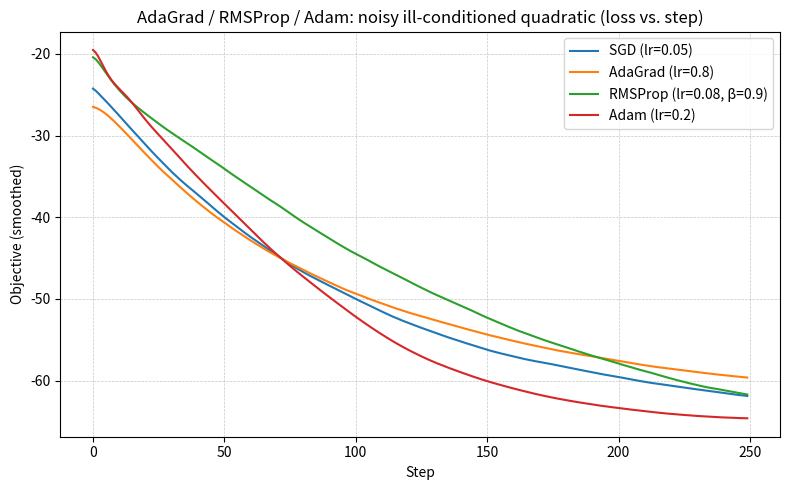

Reproduce this figure in Python.
import numpy as np
import matplotlib.pyplot as plt


def make_problem(seed=0):
    rng = np.random.default_rng(seed)
    # Ill-conditioned quadratic: rotate and scale
    Q = np.array([[10.0, 0.0], [0.0, 0.1]])  # eigenvalues differ by 100x
    theta = np.deg2rad(35)
    R = np.array([[np.cos(theta), -np.sin(theta)], [np.sin(theta), np.cos(theta)]])
    A = R @ Q @ R.T  # SPD matrix
    b = np.array([-2.0, 3.0])

    def f(w):
        return 0.5 * w.T @ A @ w + b.T @ w

    def true_grad(w):
        return A @ w + b

    # Additive stochastic noise to mimic minibatch gradients
    def noisy_grad(w, rng):
        noise = rng.normal(scale=0.5, size=w.shape)  # tune noise for clarity
        return true_grad(w) + noise

    return f, noisy_grad


def adagrad_step(state, grad, lr=0.5, eps=1e-8):
    G = state.get("G", np.zeros_like(grad))
    G += grad * grad
    step = lr / (np.sqrt(G) + eps) * grad
    state["G"] = G
    return -step, state


def rmsprop_step(state, grad, lr=0.05, beta=0.9, eps=1e-8):
    v = state.get("v", np.zeros_like(grad))
    v = beta * v + (1 - beta) * (grad * grad)
    step = lr / (np.sqrt(v) + eps) * grad
    state["v"] = v
    return -step, state


def adam_step(state, grad, lr=0.1, b1=0.9, b2=0.999, eps=1e-8):
    m = state.get("m", np.zeros_like(grad))
    v = state.get("v", np.zeros_like(grad))
    t = state.get("t", 0) + 1
    m = b1 * m + (1 - b1) * grad
    v = b2 * v + (1 - b2) * (grad * grad)
    mhat = m / (1 - b1**t)
    vhat = v / (1 - b2**t)
    step = lr * mhat / (np.sqrt(vhat) + eps)
    state.update({"m": m, "v": v, "t": t})
    return -step, state


def sgd_step(state, grad, lr=0.05):
    return -lr * grad, state


def run_optimizer(step_fn, name, f, noisy_grad, w0, steps=200, seed=0):
    rng = np.random.default_rng(seed)
    w = w0.copy()
    hist = []
    state = {}
    for _ in range(steps):
        g = noisy_grad(w, rng)
        delta, state = step_fn(state, g)
        w = w + delta
        hist.append(f(w))
    return name, np.array(hist)


def main():
    f, noisy_grad = make_problem(seed=42)
    w0 = np.array([6.0, -6.0])  # same start for all
    steps = 250

    runs = []
    runs.append(
        run_optimizer(
            lambda s, g: sgd_step(s, g, lr=0.05),
            "SGD (lr=0.05)",
            f,
            noisy_grad,
            w0,
            steps,
            seed=0,
        )
    )
    runs.append(
        run_optimizer(
            lambda s, g: adagrad_step(s, g, lr=0.8),
            "AdaGrad (lr=0.8)",
            f,
            noisy_grad,
            w0,
            steps,
            seed=1,
        )
    )
    runs.append(
        run_optimizer(
            lambda s, g: rmsprop_step(s, g, lr=0.08, beta=0.9),
            "RMSProp (lr=0.08, β=0.9)",
            f,
            noisy_grad,
            w0,
            steps,
            seed=2,
        )
    )
    runs.append(
        run_optimizer(
            lambda s, g: adam_step(s, g, lr=0.2, b1=0.9, b2=0.999),
            "Adam (lr=0.2)",
            f,
            noisy_grad,
            w0,
            steps,
            seed=3,
        )
    )

    plt.figure(figsize=(8, 5))
    for name, hist in runs:
        # Smooth for readability (EWMA)
        alpha = 0.1
        ewma = np.zeros_like(hist)
        acc = 0.0
        for i, v in enumerate(hist):
            acc = alpha * v + (1 - alpha) * (acc if i > 0 else v)
            ewma[i] = acc
        plt.plot(ewma, label=name)
    plt.title(
        "AdaGrad / RMSProp / Adam: noisy ill-conditioned quadratic (loss vs. step)"
    )
    plt.xlabel("Step")
    plt.ylabel("Objective (smoothed)")
    plt.grid(True, linestyle="--", linewidth=0.5, alpha=0.7)
    plt.legend()
    plt.tight_layout()
    plt.savefig("optimizer_comparison.png", dpi=180)
    plt.show()


if __name__ == "__main__":
    main()
